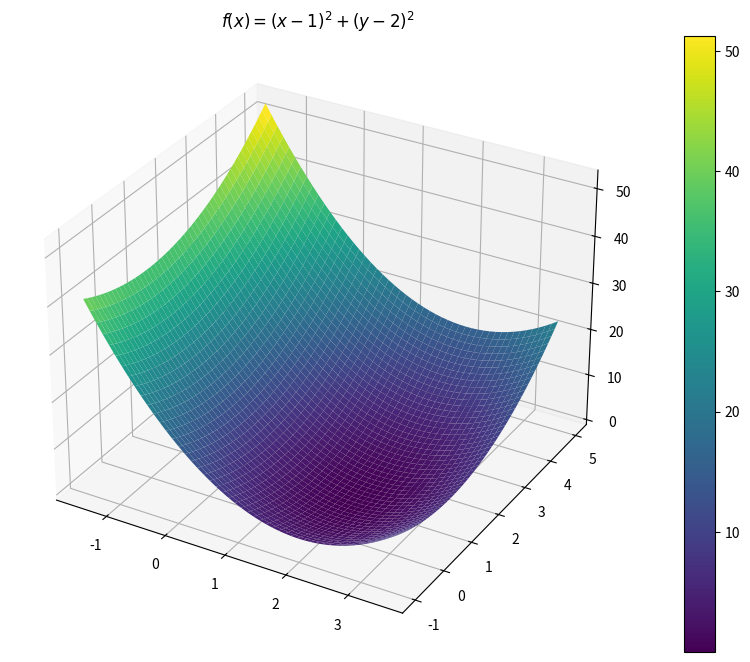
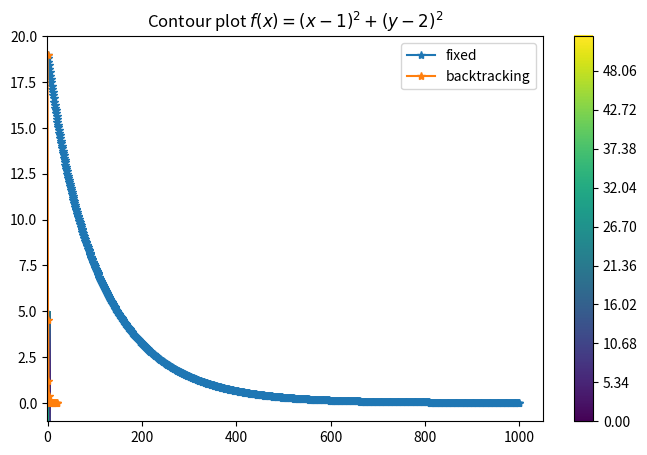
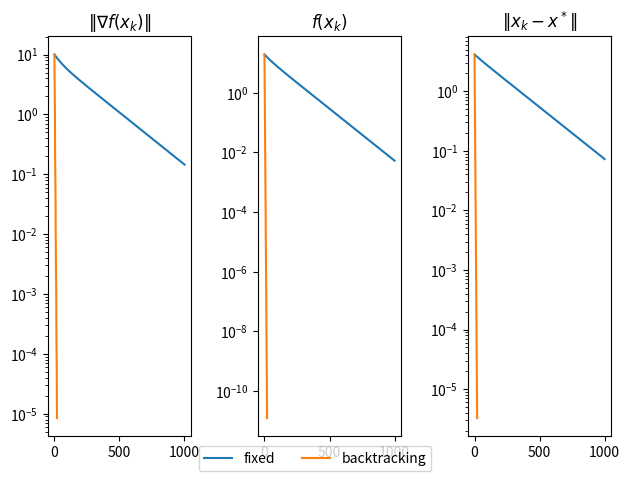
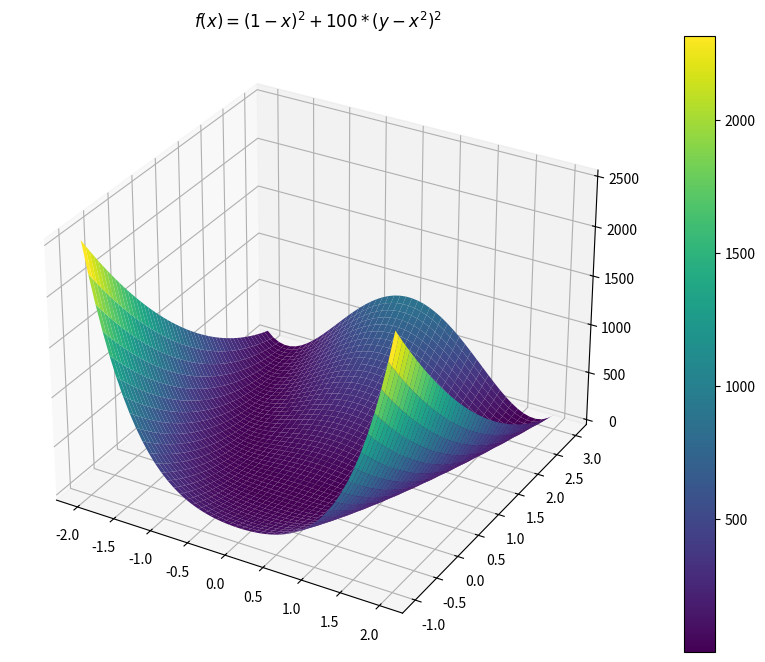
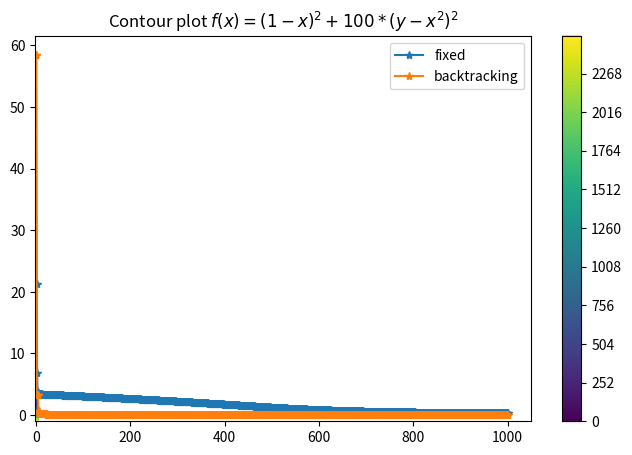
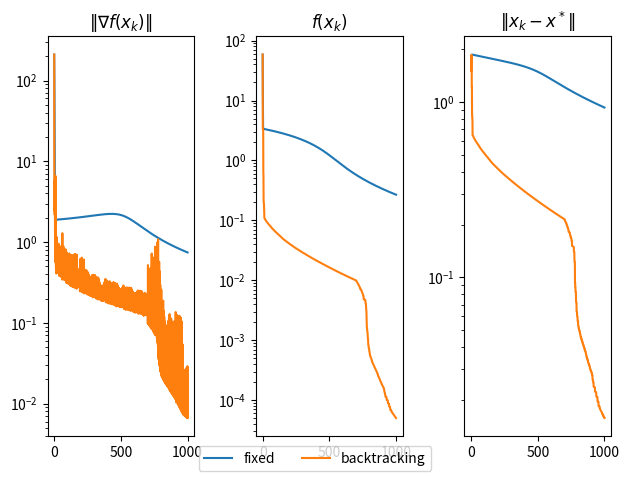

Recreate these plots in Python, in order.
"""
Esercitazione: 6
Esercizio: 1.1, 1.2, 1.3
[redacted]
[redacted]
"""

import numpy as np
import matplotlib.pyplot as plt

def next_step(x,grad): # backtracking procedure for the choice of the steplength
  alpha=1.1
  rho = 0.5
  c1 = 0.25 
  p=-grad
  j=0
  jmax=10
  while ((f(x+alpha*p) > f(x)+c1*alpha*np.dot(grad,p)) and j<jmax ):
    alpha= rho*alpha
    j+=1
  if (j>jmax):
    return -1
  else:
    print('alpha=',alpha)
    return alpha


def minimize(f,grad_f,x0,step,maxit,tol,xTrue,fixed=True): # funzione che implementa il metodo del gradiente
  #declare x_k and gradient_k vectors
  # x_list only for logging
  x_list=np.zeros((2,maxit+1))

  norm_grad_list=np.zeros(maxit+1)
  function_eval_list=np.zeros(maxit+1)
  error_list=np.zeros(maxit+1)
  
  #initialize first values
  x_last = x0

  x_list[:,0] = x_last
  
  k=0

  function_eval_list[k]=f(x_last)
  error_list[k]=np.linalg.norm(x_last-xTrue)
  norm_grad_list[k]=np.linalg.norm(grad_f(x_last))

  while (np.linalg.norm(grad_f(x_last))>tol and k < maxit):
    k=k+1
    grad = grad_f(x_last)#direction is given by gradient of the last iteration
    
    
    if fixed:
        # Fixed step
        step = step
    else:
        # backtracking step
        step = next_step(x_last,grad)
    
    if(step==-1):
      print('non convergente')
      return (k) #no convergence

    x_last=x_last-step*grad
    
    x_list[:,k] = x_last

    function_eval_list[k]=f(x_last)
    error_list[k]=np.linalg.norm(x_last-xTrue)
    norm_grad_list[k]=np.linalg.norm(grad_f(x_last))

  function_eval_list = function_eval_list[:k+1]
  error_list = error_list[:k+1]
  norm_grad_list = norm_grad_list[:k+1]
  
  print('iterations=',k)
  print('last guess: x=(%f,%f)'%(x_list[0,k],x_list[1,k]))
 
  return (x_last,norm_grad_list, function_eval_list, error_list, x_list, k)

# Es 1.2
def f(vec):
    x, y = vec
    fout = 3*(x-2)**2 + (y-1)**2
    return fout

def grad_f(vec):
    x, y = vec
    dfdx = 6*(x-2)
    dfdy = 2*(y-1)
    return np.array([dfdx,dfdy])

x = np.linspace(-1.5,3.5)
y = np.linspace(-1,5)

X, Y = np.meshgrid(x, y)
vec = np.array([X,Y])
Z=f(vec)

fig = plt.figure(figsize=(15, 8))

ax = plt.axes(projection='3d')
ax.set_title('$f(x)=(x-1)^2 + (y-2)^2$')
#ax.view_init(elev=50., azim=30)
s = ax.plot_surface(X, Y, Z, cmap='viridis')
fig.colorbar(s)
plt.show()

fig = plt.figure(figsize=(8, 5))
contours = plt.contour(X, Y, Z, levels=1000)
plt.title('Contour plot $f(x)=(x-1)^2 + (y-2)^2$')
fig.colorbar(contours)
plt.show()

step = 0.002
maxitS=1000
tol=1.e-5
x0 = np.array([3,5])
xTrue = np.array([2,1])
(x_last,norm_grad_listf, function_eval_listf, error_listf, xlist, k)= minimize(f,grad_f,x0,step,maxitS,tol,xTrue,fixed=True)
plt.plot(function_eval_listf,'*-')
(x_last,norm_grad_list, function_eval_list, error_list, xlist, k)= minimize(f,grad_f,x0,step,maxitS,tol,xTrue,fixed=False)
plt.plot(function_eval_list,'*-')
plt.legend(['fixed', 'backtracking'])
plt.show()

fig, (ax1, ax2, ax3) = plt.subplots(1, 3)
ax1.semilogy(norm_grad_listf)
ax1.semilogy(norm_grad_list)
ax1.set_title('$\|\\nabla f(x_k)\|$')
ax2.semilogy(function_eval_listf)
ax2.semilogy(function_eval_list)
ax2.set_title('$f(x_k)$')
ax3.semilogy(error_listf)
ax3.semilogy(error_list)
ax3.set_title('$\|x_k-x^*\|$')
fig.tight_layout()
fig.legend(['fixed', 'backtracking'], loc='lower center', ncol=4)
plt.show()

# Es 1.3
# funzione di Rosenbrock:
def f(vec):
    x, y = vec
    fout = 100*(y-x**2)**2 + (1-x)**2
    return fout

def grad_f(vec):
    x, y = vec
    dfdx = 400*x**3-400*x*y+2*x-2
    dfdy = 200*y-200*x**2
    return np.array([dfdx,dfdy])
    
x = np.linspace(-2, 2)
y = np.linspace(-1, 3)
X, Y = np.meshgrid(x, y)
vec = np.array([X,Y])
Z=f(vec)


fig = plt.figure(figsize=(15, 8))

ax = plt.axes(projection='3d')
ax.set_title('$f(x)=(1-x)^2+100*(y-x^2)^2$')
#ax.view_init(elev=50., azim=30)
s = ax.plot_surface(X, Y, Z, cmap='viridis')
fig.colorbar(s)
plt.show()

fig = plt.figure(figsize=(8, 5))
contours = plt.contour(X, Y, Z, levels=1000)
plt.title('Contour plot $f(x)=(1-x)^2+100*(y-x^2)^2$')
fig.colorbar(contours)
plt.show()

step = 0.001
maxitS=1000
tol=1.e-5
x0 = np.array([-0.5,1])
xTrue = np.array([1,1])
(x_last,norm_grad_listf, function_eval_listf, error_listf, xlist, k)= minimize(f,grad_f,x0,step,maxitS,tol,xTrue,fixed=True)
plt.plot(function_eval_listf,'*-')
(x_last,norm_grad_list, function_eval_list, error_list, xlist, k)= minimize(f,grad_f,x0,step,maxitS,tol,xTrue,fixed=False)
plt.plot(function_eval_list,'*-')
plt.legend(['fixed', 'backtracking'])

plt.show()

fig, (ax1, ax2, ax3) = plt.subplots(1, 3)
ax1.semilogy(norm_grad_listf)
ax1.semilogy(norm_grad_list)
ax1.set_title('$\|\\nabla f(x_k)\|$')
ax2.semilogy(function_eval_listf)
ax2.semilogy(function_eval_list)
ax2.set_title('$f(x_k)$')
ax3.semilogy(error_listf)
ax3.semilogy(error_list)
ax3.set_title('$\|x_k-x^*\|$')
fig.legend(['fixed', 'backtracking'], loc='lower center', ncol=4)
fig.tight_layout()
plt.show()